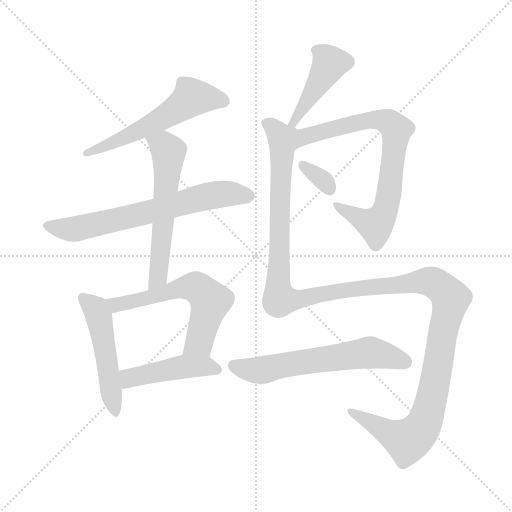
t = 0.00 s
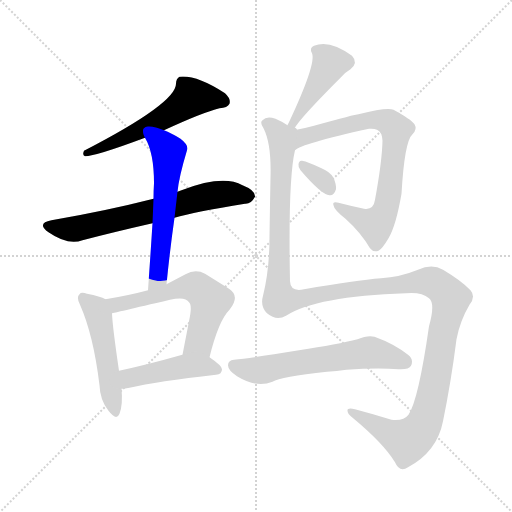
t = 1.80 s
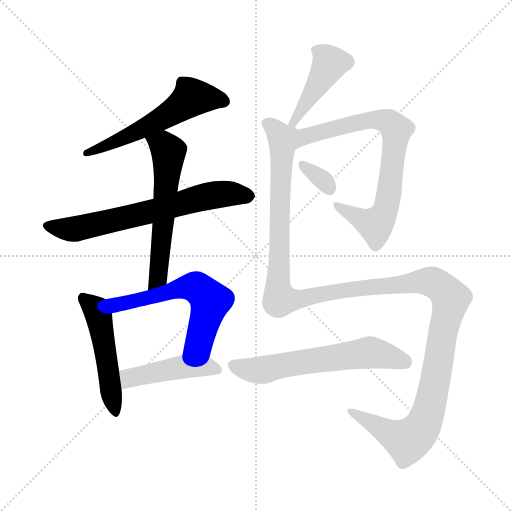
t = 3.60 s
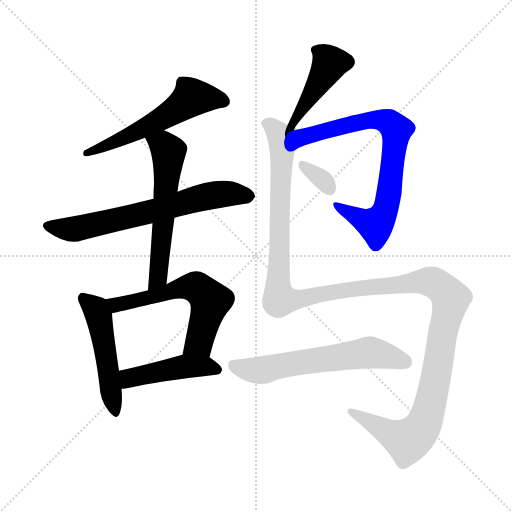
t = 5.40 s
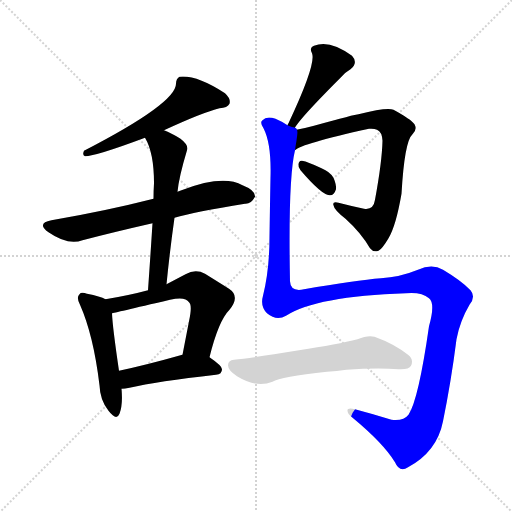
t = 7.20 s
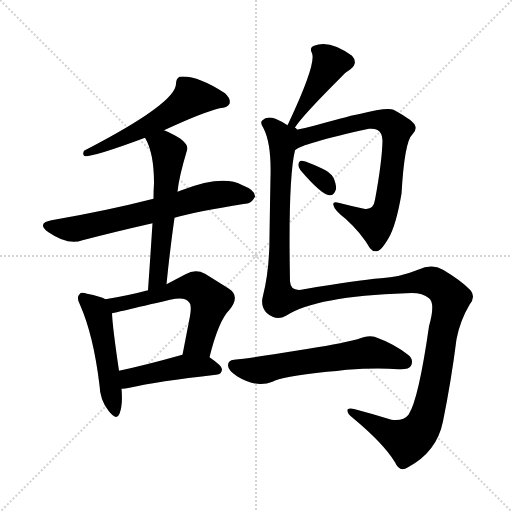
t = 9.01 s

The animated SVG that drew these frames (rendered in a browser with its animation timeline set to each time). Animation: 11 CSS @keyframes rules; one cycle of 9.01 s.

<svg version="1.1" viewBox="0 0 1024 1024" xmlns="http://www.w3.org/2000/svg">
  <g stroke="lightgray" stroke-dasharray="1,1" stroke-width="1" transform="scale(4, 4)">
    <line x1="0" y1="0" x2="256" y2="256"></line>
    <line x1="256" y1="0" x2="0" y2="256"></line>
    <line x1="128" y1="0" x2="128" y2="256"></line>
    <line x1="0" y1="128" x2="256" y2="128"></line>
  </g>
<g transform="scale(1, -1) translate(0, -900)">
   <style type="text/css">
    @keyframes keyframes0 {
      from {
       stroke: blue;
       stroke-dashoffset: 566;
       stroke-width: 128;
       }
       65% {
       animation-timing-function: step-end;
       stroke: blue;
       stroke-dashoffset: 0;
       stroke-width: 128;
       }
       to {
       stroke: black;
       stroke-width: 1024;
       }
       }
       #make-me-a-hanzi-animation-0 {
         animation: keyframes0 0.710612s both;
         animation-delay: 0.000000s;
         animation-timing-function: linear;
       }
    @keyframes keyframes1 {
      from {
       stroke: blue;
       stroke-dashoffset: 664;
       stroke-width: 128;
       }
       68% {
       animation-timing-function: step-end;
       stroke: blue;
       stroke-dashoffset: 0;
       stroke-width: 128;
       }
       to {
       stroke: black;
       stroke-width: 1024;
       }
       }
       #make-me-a-hanzi-animation-1 {
         animation: keyframes1 0.790365s both;
         animation-delay: 0.710612s;
         animation-timing-function: linear;
       }
    @keyframes keyframes2 {
      from {
       stroke: blue;
       stroke-dashoffset: 580;
       stroke-width: 128;
       }
       65% {
       animation-timing-function: step-end;
       stroke: blue;
       stroke-dashoffset: 0;
       stroke-width: 128;
       }
       to {
       stroke: black;
       stroke-width: 1024;
       }
       }
       #make-me-a-hanzi-animation-2 {
         animation: keyframes2 0.722005s both;
         animation-delay: 1.500977s;
         animation-timing-function: linear;
       }
    @keyframes keyframes3 {
      from {
       stroke: blue;
       stroke-dashoffset: 496;
       stroke-width: 128;
       }
       62% {
       animation-timing-function: step-end;
       stroke: blue;
       stroke-dashoffset: 0;
       stroke-width: 128;
       }
       to {
       stroke: black;
       stroke-width: 1024;
       }
       }
       #make-me-a-hanzi-animation-3 {
         animation: keyframes3 0.653646s both;
         animation-delay: 2.222982s;
         animation-timing-function: linear;
       }
    @keyframes keyframes4 {
      from {
       stroke: blue;
       stroke-dashoffset: 592;
       stroke-width: 128;
       }
       66% {
       animation-timing-function: step-end;
       stroke: blue;
       stroke-dashoffset: 0;
       stroke-width: 128;
       }
       to {
       stroke: black;
       stroke-width: 1024;
       }
       }
       #make-me-a-hanzi-animation-4 {
         animation: keyframes4 0.731771s both;
         animation-delay: 2.876628s;
         animation-timing-function: linear;
       }
    @keyframes keyframes5 {
      from {
       stroke: blue;
       stroke-dashoffset: 454;
       stroke-width: 128;
       }
       60% {
       animation-timing-function: step-end;
       stroke: blue;
       stroke-dashoffset: 0;
       stroke-width: 128;
       }
       to {
       stroke: black;
       stroke-width: 1024;
       }
       }
       #make-me-a-hanzi-animation-5 {
         animation: keyframes5 0.619466s both;
         animation-delay: 3.608398s;
         animation-timing-function: linear;
       }
    @keyframes keyframes6 {
      from {
       stroke: blue;
       stroke-dashoffset: 441;
       stroke-width: 128;
       }
       59% {
       animation-timing-function: step-end;
       stroke: blue;
       stroke-dashoffset: 0;
       stroke-width: 128;
       }
       to {
       stroke: black;
       stroke-width: 1024;
       }
       }
       #make-me-a-hanzi-animation-6 {
         animation: keyframes6 0.608887s both;
         animation-delay: 4.227865s;
         animation-timing-function: linear;
       }
    @keyframes keyframes7 {
      from {
       stroke: blue;
       stroke-dashoffset: 757;
       stroke-width: 128;
       }
       71% {
       animation-timing-function: step-end;
       stroke: blue;
       stroke-dashoffset: 0;
       stroke-width: 128;
       }
       to {
       stroke: black;
       stroke-width: 1024;
       }
       }
       #make-me-a-hanzi-animation-7 {
         animation: keyframes7 0.866048s both;
         animation-delay: 4.836751s;
         animation-timing-function: linear;
       }
    @keyframes keyframes8 {
      from {
       stroke: blue;
       stroke-dashoffset: 326;
       stroke-width: 128;
       }
       51% {
       animation-timing-function: step-end;
       stroke: blue;
       stroke-dashoffset: 0;
       stroke-width: 128;
       }
       to {
       stroke: black;
       stroke-width: 1024;
       }
       }
       #make-me-a-hanzi-animation-8 {
         animation: keyframes8 0.515299s both;
         animation-delay: 5.702799s;
         animation-timing-function: linear;
       }
    @keyframes keyframes9 {
      from {
       stroke: blue;
       stroke-dashoffset: 1405;
       stroke-width: 128;
       }
       82% {
       animation-timing-function: step-end;
       stroke: blue;
       stroke-dashoffset: 0;
       stroke-width: 128;
       }
       to {
       stroke: black;
       stroke-width: 1024;
       }
       }
       #make-me-a-hanzi-animation-9 {
         animation: keyframes9 1.393392s both;
         animation-delay: 6.218099s;
         animation-timing-function: linear;
       }
    @keyframes keyframes10 {
      from {
       stroke: blue;
       stroke-dashoffset: 607;
       stroke-width: 128;
       }
       66% {
       animation-timing-function: step-end;
       stroke: blue;
       stroke-dashoffset: 0;
       stroke-width: 128;
       }
       to {
       stroke: black;
       stroke-width: 1024;
       }
       }
       #make-me-a-hanzi-animation-10 {
         animation: keyframes10 0.743978s both;
         animation-delay: 7.611491s;
         animation-timing-function: linear;
       }
</style>
<path d="M 328.0 639.5 Q 406.0 675.5 439.0 683.5 Q 455.0 684.5 459.0 692.5 Q 462.0 702.5 450.0 713.5 Q 393.0 750.5 359.0 746.5 Q 352.0 742.5 352.0 732.5 Q 352.0 693.5 168.0 598.5 Q 164.0 589.5 170.0 587.5 Q 191.0 587.5 290.0 624.5 L 328.0 639.5 Z" fill="lightgray"></path> 
<path d="M 349.0 464.5 Q 389.0 476.5 490.0 492.5 Q 502.0 491.5 510.0 506.5 Q 511.0 519.5 485.0 529.5 Q 446.0 551.5 363.0 519.5 Q 359.0 518.5 355.0 516.5 L 307.0 502.5 Q 213.0 478.5 103.0 459.5 Q 72.0 453.5 97.0 435.5 Q 136.0 408.5 165.0 419.5 Q 226.0 435.5 305.0 453.5 L 349.0 464.5 Z" fill="lightgray"></path> 
<path d="M 333.0 331.5 Q 340.0 401.5 349.0 464.5 L 355.0 516.5 Q 358.0 546.5 374.0 599.5 Q 378.0 609.5 361.0 622.5 Q 342.0 634.5 328.0 639.5 C 300.0 651.5 276.0 651.5 290.0 624.5 Q 308.0 594.5 308.0 533.5 Q 307.0 518.5 307.0 502.5 L 305.0 453.5 Q 301.0 390.5 296.0 319.5 C 294.0 289.5 330.0 301.5 333.0 331.5 Z" fill="lightgray"></path> 
<path d="M 211.0 301.5 Q 201.0 307.5 174.0 312.5 Q 162.0 316.5 159.0 311.5 Q 152.0 305.5 160.0 290.5 Q 187.0 229.5 199.0 129.5 Q 200.0 99.5 217.0 78.5 Q 233.0 57.5 239.0 72.5 Q 246.0 90.5 243.0 122.5 L 238.0 158.5 Q 225.0 246.5 224.0 273.5 C 223.0 296.5 223.0 296.5 211.0 301.5 Z" fill="lightgray"></path> 
<path d="M 419.0 185.5 Q 437.0 258.5 459.0 280.5 Q 481.0 307.5 458.0 322.5 Q 439.0 334.5 410.0 352.5 Q 391.0 362.5 371.0 351.5 Q 352.0 341.5 333.0 331.5 L 296.0 319.5 Q 259.0 309.5 211.0 301.5 C 181.0 296.5 195.0 266.5 224.0 273.5 Q 225.0 273.5 340.0 300.5 Q 371.0 307.5 378.0 295.5 Q 385.0 289.5 378.0 257.5 Q 372.0 226.5 365.0 190.5 C 359.0 161.5 412.0 156.5 419.0 185.5 Z" fill="lightgray"></path> 
<path d="M 243.0 122.5 Q 250.0 122.5 259.0 124.5 Q 314.0 137.5 432.0 150.5 Q 444.0 151.5 444.0 161.5 Q 444.0 168.5 419.0 185.5 C 399.0 199.5 394.0 198.5 365.0 190.5 Q 362.0 190.5 361.0 189.5 Q 294.0 170.5 238.0 158.5 C 209.0 152.5 213.0 120.5 243.0 122.5 Z" fill="lightgray"></path> 
<path d="M 588.0 639.5 Q 588.0 651.5 682.0 745.5 Q 689.0 754.5 701.0 761.5 Q 717.0 774.5 704.0 788.5 Q 659.0 821.5 628.0 808.5 Q 618.0 804.5 624.0 793.5 Q 633.0 772.5 577.0 653.5 Q 576.0 652.5 575.0 649.5 C 562.0 622.5 576.0 611.5 588.0 639.5 Z" fill="lightgray"></path> 
<path d="M 590.0 599.5 Q 602.0 612.5 738.0 642.5 Q 748.0 643.5 754.0 640.5 Q 764.0 636.5 765.0 618.5 Q 764.0 576.5 750.0 500.5 Q 747.0 479.5 728.0 482.5 Q 700.0 488.5 677.0 494.5 Q 664.0 497.5 667.0 489.5 Q 668.0 480.5 691.0 462.5 Q 722.0 434.5 740.0 403.5 Q 747.0 394.5 757.0 398.5 Q 764.0 401.5 777.0 423.5 Q 792.0 448.5 803.0 512.5 Q 809.0 617.5 825.0 631.5 Q 835.0 641.5 829.0 651.5 Q 822.0 661.5 787.0 680.5 Q 775.0 686.5 717.0 671.5 Q 711.0 671.5 628.0 648.5 Q 606.0 642.5 588.0 639.5 C 559.0 633.5 564.0 585.5 590.0 599.5 Z" fill="lightgray"></path> 
<path d="M 601.0 559.5 Q 643.0 510.5 659.0 509.5 Q 668.0 508.5 672.0 521.5 Q 673.0 530.5 667.0 544.5 Q 660.0 556.5 643.0 563.5 Q 616.0 576.5 604.0 578.5 Q 598.0 579.5 597.0 571.5 Q 596.0 565.5 601.0 559.5 Z" fill="lightgray"></path> 
<path d="M 572.0 268.5 Q 632.0 307.5 812.0 313.5 Q 843.0 316.5 858.0 303.5 Q 871.0 293.5 858.0 247.5 Q 837.0 100.5 817.0 70.5 Q 807.0 57.5 783.0 60.5 Q 744.0 72.5 710.0 81.5 Q 694.0 85.5 695.0 78.5 Q 695.0 72.5 704.0 65.5 Q 767.0 13.5 790.0 -24.5 Q 799.0 -45.5 816.0 -34.5 Q 874.0 -3.5 886.0 57.5 Q 902.0 135.5 913.0 221.5 Q 920.0 258.5 939.0 290.5 Q 952.0 306.5 941.0 319.5 Q 923.0 338.5 886.0 360.5 Q 864.0 373.5 836.0 360.5 Q 799.0 345.5 762.0 343.5 Q 713.0 339.5 608.0 321.5 Q 581.0 315.5 580.0 337.5 Q 576.0 541.5 590.0 599.5 C 599.0 654.5 596.0 639.5 575.0 649.5 Q 565.0 656.5 551.0 662.5 Q 533.0 668.5 525.0 659.5 Q 519.0 655.5 527.0 643.5 Q 543.0 612.5 541.0 545.5 Q 540.0 493.5 539.0 426.5 Q 539.0 360.5 526.0 308.5 Q 520.0 287.5 534.0 273.5 Q 553.0 257.5 572.0 268.5 Z" fill="lightgray"></path> 
<path d="M 654.0 156.5 Q 673.0 157.5 693.0 160.5 Q 753.0 164.5 797.0 161.5 Q 818.0 160.5 822.0 168.5 Q 828.0 181.5 816.0 190.5 Q 788.0 212.5 749.0 226.5 Q 736.0 230.5 715.0 221.5 Q 676.0 211.5 598.0 199.5 Q 505.0 184.5 468.0 180.5 Q 456.0 179.5 456.0 169.5 Q 456.0 159.5 474.0 147.5 Q 513.0 123.5 545.0 136.5 Q 561.0 146.5 654.0 156.5 Z" fill="lightgray"></path> 
      <clipPath id="make-me-a-hanzi-clip-0">
      <path d="M 328.0 639.5 Q 406.0 675.5 439.0 683.5 Q 455.0 684.5 459.0 692.5 Q 462.0 702.5 450.0 713.5 Q 393.0 750.5 359.0 746.5 Q 352.0 742.5 352.0 732.5 Q 352.0 693.5 168.0 598.5 Q 164.0 589.5 170.0 587.5 Q 191.0 587.5 290.0 624.5 L 328.0 639.5 Z" fill="lightgray"></path>
      </clipPath>
      <path clip-path="url(#make-me-a-hanzi-clip-0)" d="M 449.0 696.5 L 384.0 705.5 L 302.0 650.5 L 215.0 609.5 L 206.0 610.5 L 201.0 603.5 L 181.0 602.5 L 173.0 593.5 " fill="none" id="make-me-a-hanzi-animation-0" stroke-dasharray="438 876" stroke-linecap="round"></path>

      <clipPath id="make-me-a-hanzi-clip-1">
      <path d="M 349.0 464.5 Q 389.0 476.5 490.0 492.5 Q 502.0 491.5 510.0 506.5 Q 511.0 519.5 485.0 529.5 Q 446.0 551.5 363.0 519.5 Q 359.0 518.5 355.0 516.5 L 307.0 502.5 Q 213.0 478.5 103.0 459.5 Q 72.0 453.5 97.0 435.5 Q 136.0 408.5 165.0 419.5 Q 226.0 435.5 305.0 453.5 L 349.0 464.5 Z" fill="lightgray"></path>
      </clipPath>
      <path clip-path="url(#make-me-a-hanzi-clip-1)" d="M 98.0 447.5 L 153.0 442.5 L 431.0 510.5 L 498.0 507.5 " fill="none" id="make-me-a-hanzi-animation-1" stroke-dasharray="536 1072" stroke-linecap="round"></path>

      <clipPath id="make-me-a-hanzi-clip-2">
      <path d="M 333.0 331.5 Q 340.0 401.5 349.0 464.5 L 355.0 516.5 Q 358.0 546.5 374.0 599.5 Q 378.0 609.5 361.0 622.5 Q 342.0 634.5 328.0 639.5 C 300.0 651.5 276.0 651.5 290.0 624.5 Q 308.0 594.5 308.0 533.5 Q 307.0 518.5 307.0 502.5 L 305.0 453.5 Q 301.0 390.5 296.0 319.5 C 294.0 289.5 330.0 301.5 333.0 331.5 Z" fill="lightgray"></path>
      </clipPath>
      <path clip-path="url(#make-me-a-hanzi-clip-2)" d="M 298.0 621.5 L 330.0 606.5 L 337.0 596.5 L 316.0 345.5 L 300.0 327.5 " fill="none" id="make-me-a-hanzi-animation-2" stroke-dasharray="452 904" stroke-linecap="round"></path>

      <clipPath id="make-me-a-hanzi-clip-3">
      <path d="M 211.0 301.5 Q 201.0 307.5 174.0 312.5 Q 162.0 316.5 159.0 311.5 Q 152.0 305.5 160.0 290.5 Q 187.0 229.5 199.0 129.5 Q 200.0 99.5 217.0 78.5 Q 233.0 57.5 239.0 72.5 Q 246.0 90.5 243.0 122.5 L 238.0 158.5 Q 225.0 246.5 224.0 273.5 C 223.0 296.5 223.0 296.5 211.0 301.5 Z" fill="lightgray"></path>
      </clipPath>
      <path clip-path="url(#make-me-a-hanzi-clip-3)" d="M 167.0 303.5 L 192.0 281.5 L 197.0 268.5 L 229.0 78.5 " fill="none" id="make-me-a-hanzi-animation-3" stroke-dasharray="368 736" stroke-linecap="round"></path>

      <clipPath id="make-me-a-hanzi-clip-4">
      <path d="M 419.0 185.5 Q 437.0 258.5 459.0 280.5 Q 481.0 307.5 458.0 322.5 Q 439.0 334.5 410.0 352.5 Q 391.0 362.5 371.0 351.5 Q 352.0 341.5 333.0 331.5 L 296.0 319.5 Q 259.0 309.5 211.0 301.5 C 181.0 296.5 195.0 266.5 224.0 273.5 Q 225.0 273.5 340.0 300.5 Q 371.0 307.5 378.0 295.5 Q 385.0 289.5 378.0 257.5 Q 372.0 226.5 365.0 190.5 C 359.0 161.5 412.0 156.5 419.0 185.5 Z" fill="lightgray"></path>
      </clipPath>
      <path clip-path="url(#make-me-a-hanzi-clip-4)" d="M 220.0 297.5 L 233.0 290.5 L 259.0 294.5 L 376.0 326.5 L 400.0 320.5 L 421.0 298.5 L 419.0 288.5 L 398.0 215.5 L 372.0 196.5 " fill="none" id="make-me-a-hanzi-animation-4" stroke-dasharray="464 928" stroke-linecap="round"></path>

      <clipPath id="make-me-a-hanzi-clip-5">
      <path d="M 243.0 122.5 Q 250.0 122.5 259.0 124.5 Q 314.0 137.5 432.0 150.5 Q 444.0 151.5 444.0 161.5 Q 444.0 168.5 419.0 185.5 C 399.0 199.5 394.0 198.5 365.0 190.5 Q 362.0 190.5 361.0 189.5 Q 294.0 170.5 238.0 158.5 C 209.0 152.5 213.0 120.5 243.0 122.5 Z" fill="lightgray"></path>
      </clipPath>
      <path clip-path="url(#make-me-a-hanzi-clip-5)" d="M 246.0 129.5 L 263.0 145.5 L 359.0 165.5 L 411.0 167.5 L 435.0 160.5 " fill="none" id="make-me-a-hanzi-animation-5" stroke-dasharray="326 652" stroke-linecap="round"></path>

      <clipPath id="make-me-a-hanzi-clip-6">
      <path d="M 588.0 639.5 Q 588.0 651.5 682.0 745.5 Q 689.0 754.5 701.0 761.5 Q 717.0 774.5 704.0 788.5 Q 659.0 821.5 628.0 808.5 Q 618.0 804.5 624.0 793.5 Q 633.0 772.5 577.0 653.5 Q 576.0 652.5 575.0 649.5 C 562.0 622.5 576.0 611.5 588.0 639.5 Z" fill="lightgray"></path>
      </clipPath>
      <path clip-path="url(#make-me-a-hanzi-clip-6)" d="M 693.0 776.5 L 658.0 771.5 L 625.0 711.5 L 587.0 659.5 L 585.0 642.5 " fill="none" id="make-me-a-hanzi-animation-6" stroke-dasharray="313 626" stroke-linecap="round"></path>

      <clipPath id="make-me-a-hanzi-clip-7">
      <path d="M 590.0 599.5 Q 602.0 612.5 738.0 642.5 Q 748.0 643.5 754.0 640.5 Q 764.0 636.5 765.0 618.5 Q 764.0 576.5 750.0 500.5 Q 747.0 479.5 728.0 482.5 Q 700.0 488.5 677.0 494.5 Q 664.0 497.5 667.0 489.5 Q 668.0 480.5 691.0 462.5 Q 722.0 434.5 740.0 403.5 Q 747.0 394.5 757.0 398.5 Q 764.0 401.5 777.0 423.5 Q 792.0 448.5 803.0 512.5 Q 809.0 617.5 825.0 631.5 Q 835.0 641.5 829.0 651.5 Q 822.0 661.5 787.0 680.5 Q 775.0 686.5 717.0 671.5 Q 711.0 671.5 628.0 648.5 Q 606.0 642.5 588.0 639.5 C 559.0 633.5 564.0 585.5 590.0 599.5 Z" fill="lightgray"></path>
      </clipPath>
      <path clip-path="url(#make-me-a-hanzi-clip-7)" d="M 594.0 608.5 L 611.0 627.5 L 731.0 659.5 L 766.0 659.5 L 793.0 640.5 L 773.0 488.5 L 761.0 460.5 L 751.0 450.5 L 674.0 488.5 " fill="none" id="make-me-a-hanzi-animation-7" stroke-dasharray="629 1258" stroke-linecap="round"></path>

      <clipPath id="make-me-a-hanzi-clip-8">
      <path d="M 601.0 559.5 Q 643.0 510.5 659.0 509.5 Q 668.0 508.5 672.0 521.5 Q 673.0 530.5 667.0 544.5 Q 660.0 556.5 643.0 563.5 Q 616.0 576.5 604.0 578.5 Q 598.0 579.5 597.0 571.5 Q 596.0 565.5 601.0 559.5 Z" fill="lightgray"></path>
      </clipPath>
      <path clip-path="url(#make-me-a-hanzi-clip-8)" d="M 607.0 568.5 L 642.0 544.5 L 659.0 522.5 " fill="none" id="make-me-a-hanzi-animation-8" stroke-dasharray="198 396" stroke-linecap="round"></path>

      <clipPath id="make-me-a-hanzi-clip-9">
      <path d="M 572.0 268.5 Q 632.0 307.5 812.0 313.5 Q 843.0 316.5 858.0 303.5 Q 871.0 293.5 858.0 247.5 Q 837.0 100.5 817.0 70.5 Q 807.0 57.5 783.0 60.5 Q 744.0 72.5 710.0 81.5 Q 694.0 85.5 695.0 78.5 Q 695.0 72.5 704.0 65.5 Q 767.0 13.5 790.0 -24.5 Q 799.0 -45.5 816.0 -34.5 Q 874.0 -3.5 886.0 57.5 Q 902.0 135.5 913.0 221.5 Q 920.0 258.5 939.0 290.5 Q 952.0 306.5 941.0 319.5 Q 923.0 338.5 886.0 360.5 Q 864.0 373.5 836.0 360.5 Q 799.0 345.5 762.0 343.5 Q 713.0 339.5 608.0 321.5 Q 581.0 315.5 580.0 337.5 Q 576.0 541.5 590.0 599.5 C 599.0 654.5 596.0 639.5 575.0 649.5 Q 565.0 656.5 551.0 662.5 Q 533.0 668.5 525.0 659.5 Q 519.0 655.5 527.0 643.5 Q 543.0 612.5 541.0 545.5 Q 540.0 493.5 539.0 426.5 Q 539.0 360.5 526.0 308.5 Q 520.0 287.5 534.0 273.5 Q 553.0 257.5 572.0 268.5 Z" fill="lightgray"></path>
      </clipPath>
      <path clip-path="url(#make-me-a-hanzi-clip-9)" d="M 534.0 652.5 L 557.0 632.5 L 564.0 606.5 L 556.0 338.5 L 560.0 301.5 L 585.0 299.5 L 677.0 318.5 L 852.0 337.5 L 877.0 329.5 L 902.0 302.5 L 859.0 85.5 L 846.0 48.5 L 834.0 32.5 L 815.0 18.5 L 799.0 23.5 L 704.0 74.5 " fill="none" id="make-me-a-hanzi-animation-9" stroke-dasharray="1277 2554" stroke-linecap="round"></path>

      <clipPath id="make-me-a-hanzi-clip-10">
      <path d="M 654.0 156.5 Q 673.0 157.5 693.0 160.5 Q 753.0 164.5 797.0 161.5 Q 818.0 160.5 822.0 168.5 Q 828.0 181.5 816.0 190.5 Q 788.0 212.5 749.0 226.5 Q 736.0 230.5 715.0 221.5 Q 676.0 211.5 598.0 199.5 Q 505.0 184.5 468.0 180.5 Q 456.0 179.5 456.0 169.5 Q 456.0 159.5 474.0 147.5 Q 513.0 123.5 545.0 136.5 Q 561.0 146.5 654.0 156.5 Z" fill="lightgray"></path>
      </clipPath>
      <path clip-path="url(#make-me-a-hanzi-clip-10)" d="M 467.0 169.5 L 505.0 159.5 L 531.0 160.5 L 738.0 195.5 L 811.0 176.5 " fill="none" id="make-me-a-hanzi-animation-10" stroke-dasharray="479 958" stroke-linecap="round"></path>

</g>
</svg>
